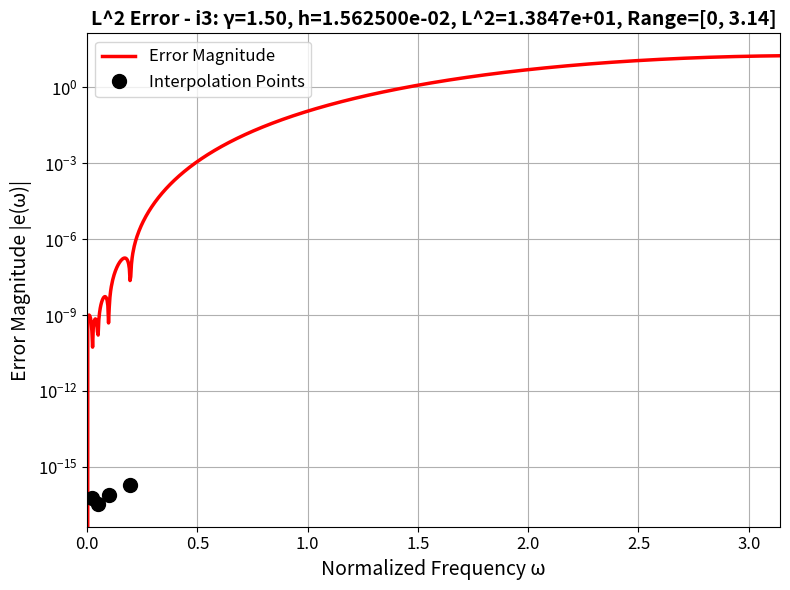

This chart was generated by the following Python code:
import numpy as np
import matplotlib.pyplot as plt
import warnings


def solve_redu_inter_bdy_i3_h(gamma, h=None, x_points_inter=None, plot_flag=False):
    """
    Solve reduced interpolation problem for Weyl derivative boundary scheme i3 (7-point scheme).
    
    Input:
        gamma: fractional derivative order
        h: grid spacing (if provided, interpolation points will be auto-selected based on h)
        x_points_inter: interpolation points in frequency space [0, pi] (optional)
        plot_flag: if True, plot comparison and error figures (optional, default: False)
    
    Output:
        x_opt: optimized parameters [a1, a2, a4, a5, a6, a7, alpha, beta]
               (a3 eliminated, a3 = -(a1+a2+a4+a5+a6+a7))
        A: coefficient matrix
        b: right-hand side vector
        L2_error: L^2 error of the approximation (optional)
    """
    
    # Parameter validation and interpolation point selection
    if h is None and x_points_inter is None:
        raise ValueError('At least gamma and h (or x_points_inter) must be provided.')
    
    # Determine mode: check if second argument is h (scalar) or x_points_inter (vector)
    if h is not None:
        h_array = np.asarray(h)
        if h_array.ndim == 0 and 0 < h <= 1:  # scalar
            # Method: Scale by h to cover frequency range
            w_max = 2 * np.pi * h  # Maximum frequency for one period in [0,1)
            w_max = min(w_max, np.pi)  # Cap at Nyquist frequency
            
            # Select points covering [w_max/8, w_max] with good distribution
            # Boundary schemes need at least 4 points (8 parameters, 2 equations per point)
            if w_max > np.pi / 32:
                # For reasonable h, use scaled points
                x_points = np.array([
                    max(w_max / 8, np.pi / 128),  # Low frequency (but not too small)
                    w_max / 4,                     # Mid-low frequency
                    w_max / 2,                     # Mid frequency
                    min(w_max, np.pi / 4)          # High frequency (capped at pi/4 for stability)
                ])
            else:
                # For very small h, use fixed small points
                x_points = np.array([np.pi / 128, np.pi / 64, np.pi / 32, np.pi / 16])
            
            # Ensure points are in valid range and sorted
            x_points = np.clip(x_points, np.pi / 256, np.pi)  # Clamp to [pi/256, pi]
            x_points = np.sort(np.unique(x_points.flatten()))
            
            # Ensure we have at least 4 points (if some are too close, add more)
            if len(x_points) < 4:
                # Add more points if needed
                additional_points = np.linspace(np.pi / 128, min(w_max * 2, np.pi / 4), 4)
                x_points = np.sort(np.unique(np.concatenate([x_points, additional_points])))
                # Ensure at least 4 distinct points
                if len(x_points) < 4:
                    # Add evenly spaced points in valid range to reach 4
                    range_min = max(np.pi / 256, np.min(x_points))
                    range_max = min(np.pi, max(np.pi / 64, np.max(x_points)))
                    if range_max <= range_min:
                        range_max = range_min + np.pi / 32  # Ensure range is non-zero
                    additional_fill = np.linspace(range_min, range_max, 4)
                    x_points = np.sort(np.unique(np.concatenate([x_points, additional_fill])))
                # Ensure we keep at least 4 points
                if len(x_points) > 4:
                    x_points = x_points[:4]  # Keep first 4 if more than needed
            
        elif h_array.ndim > 0:  # vector (backward compatibility)
            # h is actually x_points_inter
            x_points_inter = h
            x_points = np.asarray(x_points_inter).flatten()  # Ensure 1D array
            x_points = np.sort(x_points)
            x_points = np.clip(x_points, 0, np.pi)
            
            if len(x_points) == 0 or len(x_points) < 4:
                raise ValueError('x_points_inter must have at least 4 points.')
            
            print('Using provided interpolation points (backward compatibility mode):')
            print(f'  Points: ', end='')
            print(' '.join(f'{p:.6f}' for p in x_points))
            print()
            
        else:
            raise ValueError('h must be a positive scalar <= 1 (grid spacing) or a vector (x_points_inter).')
    else:
        x_points = None
    
    # If both h and x_points_inter are provided, x_points_inter takes precedence
    if x_points_inter is not None and len(x_points_inter) >= 4:
        x_points = np.asarray(x_points_inter).flatten()
        x_points = np.sort(x_points)
        x_points = np.clip(x_points, 0, np.pi)
        
        print('Using provided x_points_inter (h parameter ignored):')
        print(f'  Points: ', end='')
        print(' '.join(f'{p:.6f}' for p in x_points))
        print()
    
    # Final validation
    if x_points is None or len(x_points) == 0 or len(x_points) < 4:
        raise ValueError('At least 4 interpolation points are required for boundary schemes.')
    
    # Check if points are too small (may cause ill-conditioning)
    min_x = np.min(x_points)
    if min_x < np.pi / 128:
        warnings.warn(f'Smallest interpolation point ({min_x:.6f}) is very small. This may cause ill-conditioning.',
                     UserWarning)
    
    n_points = len(x_points)
    n_eq = 2 * n_points  # each point gives real + imag equation
    n_var = 8  # [a1, a2, a4, a5, a6, a7, alpha, beta] (a3 eliminated, a3 = -(a1+a2+a4+a5+a6+a7))
    
    # Precompute trig constants
    s = np.sin(gamma * np.pi / 2)
    c = np.cos(gamma * np.pi / 2)
    
    # Target function (iw)^gamma
    def target_r(x):
        return c * x ** gamma
    
    def target_i(x):
        return s * x ** gamma
    
    # Define the basis functions (8 functions for boundary scheme i3)
    # a3 is eliminated: a3 = -(a1+a2+a4+a5+a6+a7)
    # Real parts
    def phi_r1(x):
        return np.cos(2 * x) - 1  # a1
    
    def phi_r2(x):
        return np.cos(x) - 1  # a2
    
    def phi_r3(x):
        return np.cos(x) - 1  # a4
    
    def phi_r4(x):
        return np.cos(2 * x) - 1  # a5
    
    def phi_r5(x):
        return np.cos(3 * x) - 1  # a6
    
    def phi_r6(x):
        return np.cos(4 * x) - 1  # a7
    
    def phi_r7(x):
        return -2 * c * x ** gamma * np.cos(x)  # alpha
    
    def phi_r8(x):
        return -2 * c * x ** gamma * np.cos(2 * x)  # beta
    
    # Imaginary parts
    def phi_i1(x):
        return -np.sin(2 * x)  # a1
    
    def phi_i2(x):
        return -np.sin(x)  # a2
    
    def phi_i3(x):
        return np.sin(x)  # a4
    
    def phi_i4(x):
        return np.sin(2 * x)  # a5
    
    def phi_i5(x):
        return np.sin(3 * x)  # a6
    
    def phi_i6(x):
        return np.sin(4 * x)  # a7
    
    def phi_i7(x):
        return -2 * s * x ** gamma * np.cos(x)  # alpha
    
    def phi_i8(x):
        return -2 * s * x ** gamma * np.cos(2 * x)  # beta
    
    phi_r = [phi_r1, phi_r2, phi_r3, phi_r4, phi_r5, phi_r6, phi_r7, phi_r8]
    phi_i = [phi_i1, phi_i2, phi_i3, phi_i4, phi_i5, phi_i6, phi_i7, phi_i8]
    
    # Initialize matrix and vector
    A = np.zeros((n_eq, n_var))
    b = np.zeros(n_eq)
    
    # Fill in A and b: each point gives two equations (real and imaginary)
    for i in range(n_points):
        xi = x_points[i]
        # Real part
        A[2 * i, :] = [f(xi) for f in phi_r]
        b[2 * i] = target_r(xi)
        # Imag part
        A[2 * i + 1, :] = [f(xi) for f in phi_i]
        b[2 * i + 1] = target_i(xi)
    
    # Solve: use least-squares if overdetermined or underdetermined
    x_opt, residuals, rank, s_vals = np.linalg.lstsq(A, b, rcond=None)
    
    # Check condition number of A to avoid ill-conditioning
    cond_number = np.linalg.cond(A)
    # print(f'Matrix condition number: {cond_number:.2e}')
    if cond_number > 1e10:
        warnings.warn(f'Matrix is ill-conditioned ({cond_number:e}); results may be unstable', UserWarning)
    
    # Compute L^2 error on fine grid
    x_fine = np.linspace(0, np.pi, 1000)
    exact_real_fine = target_r(x_fine)
    exact_imag_fine = target_i(x_fine)
    
    num_real_fine = np.zeros_like(x_fine)
    num_imag_fine = np.zeros_like(x_fine)
    for k in range(n_var):
        num_real_fine = num_real_fine + x_opt[k] * phi_r[k](x_fine)
        num_imag_fine = num_imag_fine + x_opt[k] * phi_i[k](x_fine)
    
    # Compute L^2 error: sqrt(integral[0,pi] |exact - numerical|^2 dx)
    # where |exact - numerical|^2 = (real_err)^2 + (imag_err)^2
    err_real_fine = exact_real_fine - num_real_fine
    err_imag_fine = exact_imag_fine - num_imag_fine
    err_mag_sq = err_real_fine ** 2 + err_imag_fine ** 2
    
    # Integrate using trapezoidal rule
    dx_fine = np.pi / (len(x_fine) - 1)
    L2_error = np.sqrt(dx_fine * (np.sum(err_mag_sq) - 0.5 * (err_mag_sq[0] + err_mag_sq[-1])))
    
    # Plot L^2 error figure (only if plot_flag is true)
    if plot_flag:
        # Determine maximum frequency: omega/h where omega = 2*pi
        # Physical frequency range [0, 2*pi/h] in normalized frequency space
        if h is not None and np.isscalar(h) and 0 < h <= 1:
            omega_max = 2 * np.pi / h  # Physical frequency
            w_display = min(omega_max, np.pi)  # Normalized frequency, capped at pi
        else:
            omega_max = 2 * np.pi  # Default physical frequency
            w_display = np.pi  # Default normalized frequency
        
        # Create fine grid for plotting in range [0, w_display]
        x_plot = np.linspace(0, w_display, 1000)
        
        # Compute exact values
        exact_real = target_r(x_plot)
        exact_imag = target_i(x_plot)
        
        # Compute numerical approximation using basis functions
        num_real = np.zeros_like(x_plot)
        num_imag = np.zeros_like(x_plot)
        for k in range(n_var):
            num_real = num_real + x_opt[k] * phi_r[k](x_plot)
            num_imag = num_imag + x_opt[k] * phi_i[k](x_plot)
        
        # Compute error magnitude: |exact - numerical|
        err_real = exact_real - num_real
        err_imag = exact_imag - num_imag
        err_mag = np.sqrt(err_real ** 2 + err_imag ** 2)
        
        # Print L^2 error
        h_display = h if h is not None and np.isscalar(h) else 0
        print(f'Boundary i3 scheme: L^2 error = {L2_error:.6e} (gamma={gamma:.2f}, h={h_display:.6e})')
        
        # Plot L^2 error magnitude (only this figure)
        plt.figure(figsize=(8, 6))
        plt.semilogy(x_plot, err_mag, 'r-', linewidth=2.5, label='Error Magnitude')
        # Mark interpolation points
        x_points_in_range = x_points[x_points <= w_display]
        if len(x_points_in_range) > 0:
            err_mag_at_points = np.zeros_like(x_points_in_range)
            exact_real_points = target_r(x_points_in_range)
            exact_imag_points = target_i(x_points_in_range)
            num_real_points = np.zeros_like(x_points_in_range)
            num_imag_points = np.zeros_like(x_points_in_range)
            for k in range(n_var):
                num_real_points = num_real_points + x_opt[k] * phi_r[k](x_points_in_range)
                num_imag_points = num_imag_points + x_opt[k] * phi_i[k](x_points_in_range)
            err_mag_at_points = np.sqrt((exact_real_points - num_real_points) ** 2 +
                                       (exact_imag_points - num_imag_points) ** 2)
            plt.semilogy(x_points_in_range, err_mag_at_points, 'ko', markersize=10,
                        markerfacecolor='k', label='Interpolation Points')
        plt.xlabel('Normalized Frequency ω', fontsize=14)
        plt.ylabel('Error Magnitude |e(ω)|', fontsize=14)
        plt.title(f'L^2 Error - i3: γ={gamma:.2f}, h={h_display:.6e}, L^2={L2_error:.4e}, Range=[0, {w_display:.2f}]',
                 fontsize=14, fontweight='bold')
        plt.legend(loc='best', fontsize=12)
        plt.grid(True)
        plt.xlim([0, w_display])
        plt.tick_params(labelsize=12)
        plt.tight_layout()
        plt.show()
    
    return x_opt, A, b, L2_error


if __name__ == '__main__':
    # Example usage
    gamma = 1.5
    h = 1.0 / 64
    x_opt, A, b, L2_error = solve_redu_inter_bdy_i3_h(gamma, h, None, plot_flag=True)
    print(f"Optimized parameters: {x_opt}")
    print(f"L^2 error: {L2_error:.6e}")
